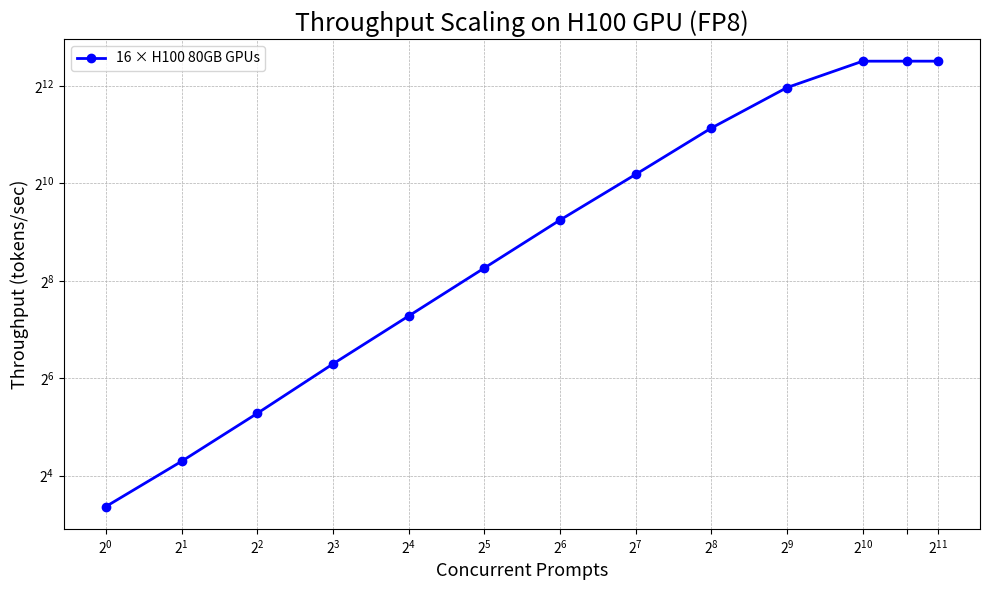

Python code for this plot:
"""
Generates Figure 2 from the 'README_DeepSeekR1.md' file.

This script plots throughput scaling H100 GPU with default vLLM batching behavior.
"""

import matplotlib.pyplot as plt

# H100 data
h100_num_prompts = [1, 2, 4, 8, 16, 32, 64, 128, 256, 512, 1024, 1536, 2048]
h100_throughput = [10.3, 19.6, 38.8, 78.4, 155.1, 307.1, 607.7, 1164.3, 2251.8, 4008.5, 5834.4, 5836.0, 5836.0]

# Create plot
plt.figure(figsize=(10, 6))
plt.plot(h100_num_prompts, h100_throughput, marker='o', label='16 × H100 80GB GPUs', linewidth=2, color='blue')

# Labels and title
plt.title('Throughput Scaling on H100 GPU (FP8)', fontsize=18)
plt.xlabel('Concurrent Prompts', fontsize=13)
plt.ylabel('Throughput (tokens/sec)', fontsize=13)
plt.grid(True, which="both", linestyle="--", linewidth=0.5)
plt.xscale('log', base=2)
plt.yscale('log', base=2)
plt.xticks(h100_num_prompts)
plt.legend()
plt.tight_layout()

# Show plot
plt.savefig("dsr1_throughput_scaling_default.png", dpi=300)
plt.show()
